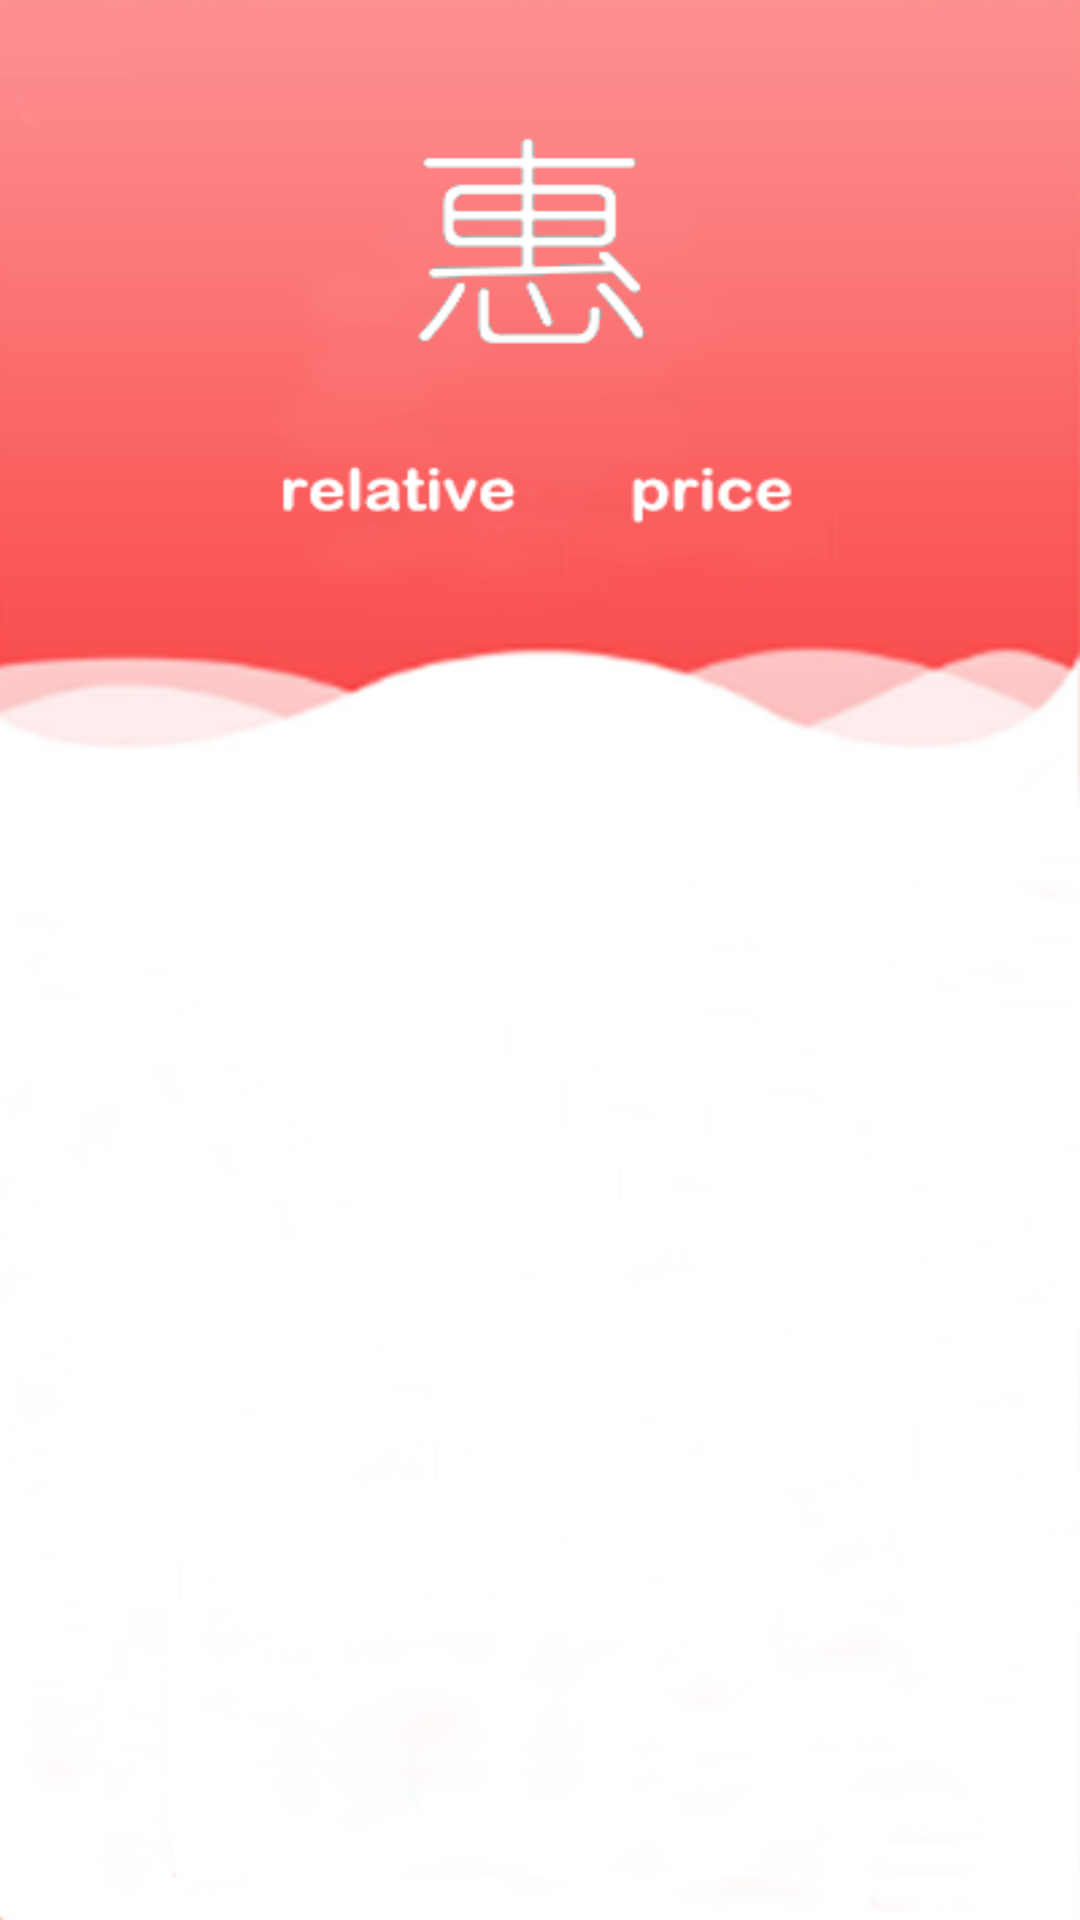

Here is an Android app screen rendered from its layout file. Give the layout XML and the strings, colors and styles it references.
<!-- AndroidManifest.xml: application theme AppTheme -->
<!-- res/layout/activity_regist.xml -->
<?xml version="1.0" encoding="utf-8"?>
<LinearLayout
    xmlns:android="http://schemas.android.com/apk/res/android"
    android:layout_width="match_parent"
    android:layout_height="match_parent"
    android:background="@drawable/beijing"
    android:orientation="vertical"
    >
    <LinearLayout
        android:layout_width="match_parent"
        android:layout_height="0dp"
        android:layout_weight="0.8"
        >
    </LinearLayout>
    <LinearLayout
        android:layout_width="match_parent"
        android:layout_height="0dp"
        android:layout_weight="1"
        >
    <FrameLayout
        android:id="@+id/FrameLayout"
        android:layout_width="match_parent"
        android:layout_height="match_parent"
        >
    </FrameLayout>
    </LinearLayout>
</LinearLayout>
<!-- resources referenced by this layout -->
<resources>
  <!-- drawable beijing: png bitmap (drawable, 68176 bytes) -->
  <style name="AppTheme" parent="Theme.AppCompat.Light.NoActionBar">
          
          <item name="colorPrimary">@color/colorPrimary</item>
          <item name="colorPrimaryDark">@color/colorPrimaryDark</item>
          <item name="colorAccent">@color/colorAccent</item>
      </style>
  <color name="colorPrimary">#3F51B5</color>
  <color name="colorPrimaryDark">#303F9F</color>
  <color name="colorAccent">#FF4081</color>
</resources>
